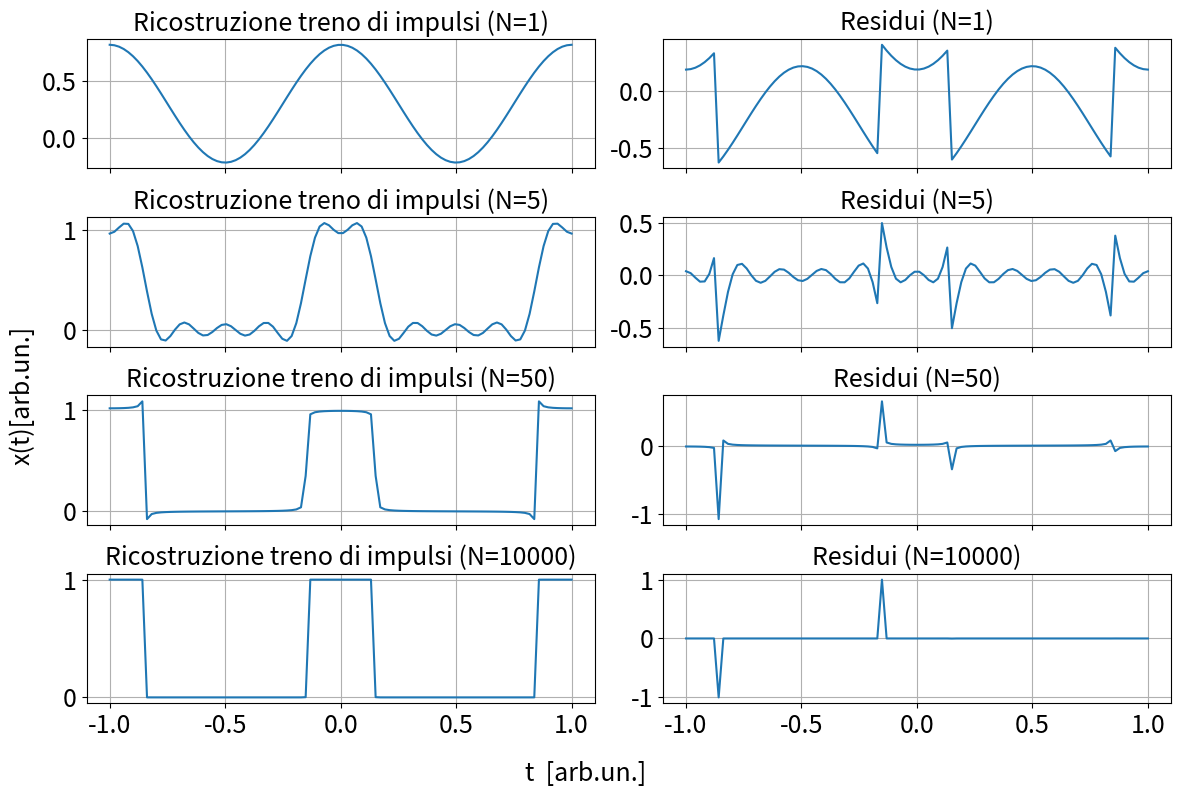

The script that saved this image:
import numpy as np
from matplotlib import pyplot as plt

filepath = r'./'

### Aesthetic Settings
fontsize = 18
num_plots = 6
params = {
    'figure.figsize': (6 * 1.618, 6),  # Figure size
    'axes.labelsize': fontsize,        # Axis label size
    'axes.titlesize': fontsize,        # Title size
    'xtick.labelsize': fontsize,       # X-axis tick label size
    'ytick.labelsize': fontsize,       # Y-axis tick label size
    'legend.fontsize': fontsize,       # Legend font size
}
plt.rcParams.update(params)

def ff(x, iter=1000, a=1, omega=2 * np.pi, phi=0, delta=0.3):
    iter += 1
    f = 0
    for k in range(1, iter):
        f += (2 / (k * np.pi)) * np.sin(np.pi * k * delta) * np.cos(k * x * omega + phi)
    return a * (f+delta) 


# Analytical square wave
# Pulse train with zero offset
def pulsetrain(x, a=1, omega=2 * np.pi, phi=0, delta=0.3):
    pulse = np.abs(np.mod(x * omega + phi+1, 2 * np.pi)) < (2 * np.pi * delta)
    return a * (pulse)


# Residuals: Difference between square wave and Fourier series
def residuals(x, a=1, iter=1000, omega=2 * np.pi, phi=0,delta=0.3):
    return pulsetrain(x, a=a, omega=omega, phi=phi, delta=delta) - ff(x, iter=iter, a=a, omega=omega, phi=phi, delta=delta)


iterations=(1,5,50,10000)
# Parameters for the square wave and Fourier series
res_im = 100 # Resolution for the x-axis (number of points)
xx = np.linspace(-1, 1, res_im)  # Generate x values between -1 and 1
num_plots = len(iterations) * 2  # Each iteration generates two plots (wave and residuals)

# Create a grid layout for subplots
fig, axes = plt.subplots(len(iterations), 2, sharex=True, figsize=(12, len(iterations) * 2))
axes = axes if len(iterations) > 1 else [axes]  # Ensure compatibility when there's only one iteration

# Iterate through each subplot
for i, (ax_left, ax_right) in enumerate(axes):
    iter_value = iterations[i]  # Get the current iteration value
    
    # Plot the reconstructed square wave (Fourier approximation)
    ax_left.plot(xx, ff(xx, iter=iter_value), label=f'N={iter_value}')
    ax_left.set_title(f'Ricostruzione treno di impulsi (N={iter_value})')
    ax_left.grid(True)
    # Plot the residuals (difference between Fourier and analytical wave)
    ax_right.plot(xx, residuals(xx, iter=iter_value))
    ax_right.set_title(f'Residui (N={iter_value})')
    ax_right.grid(True)
# Add shared labels for x and y axes
fig.supxlabel('t  [arb.un.]', fontsize=fontsize)  # Shared x-axis label
fig.supylabel('x(t)[arb.un.]', fontsize=fontsize)  # Shared y-axis label

# Save and display the figure
plt.tight_layout()  # Adjust layout to avoid overlaps
plt.savefig(filepath + "foupulsetrainwave1e2.png")  # Save the plot as an image
plt.show()  # Display the plot
